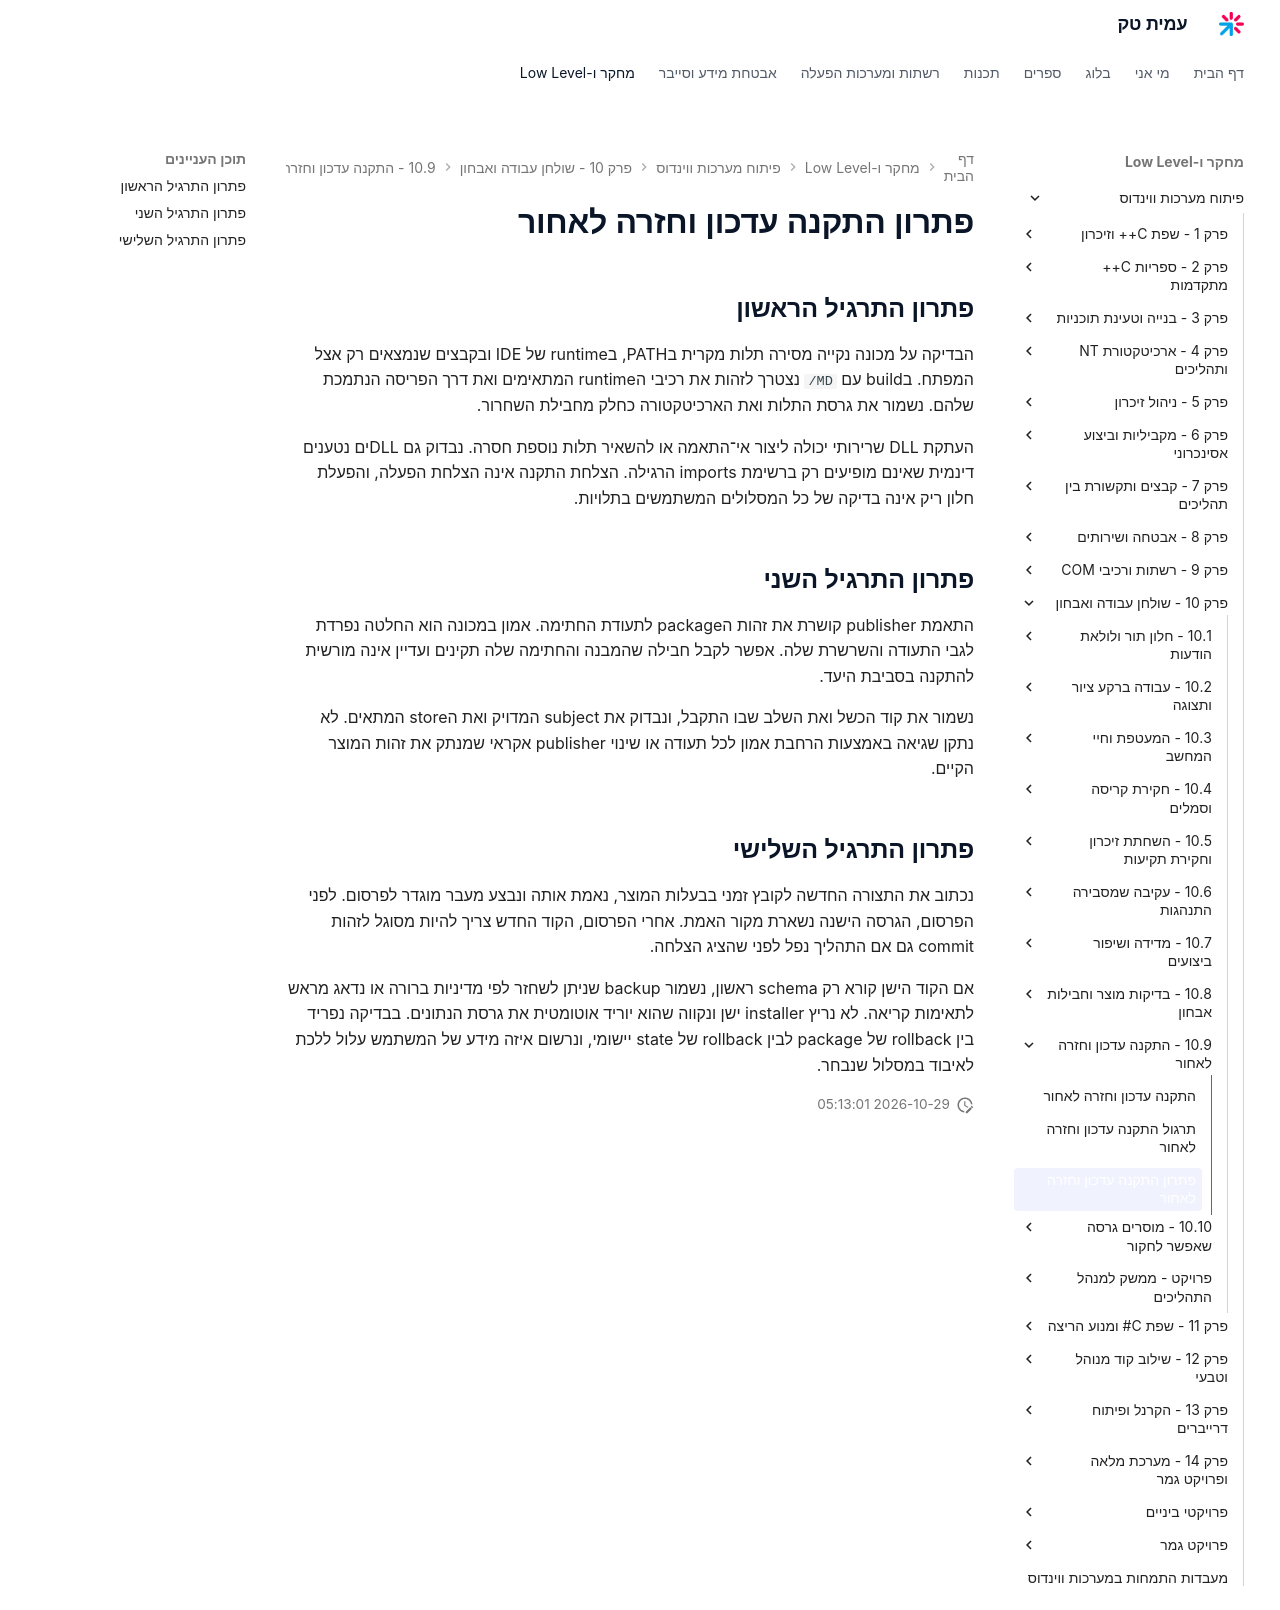

repository: AmitPinchasi/amittech · page: פיתוח-מערכות-ווינדוס/10 - שולחן עבודה ואבחון/10.9 - התקנה עדכון וחזרה לאחור/10.9 - התקנה עדכון וחזרה לאחור - פתרון/index.html · generator: mkdocs

# פתרון התקנה עדכון וחזרה לאחור

## פתרון התרגיל הראשון

הבדיקה על מכונה נקייה מסירה תלות מקרית בPATH, בruntime של IDE ובקבצים שנמצאים רק אצל המפתח. בbuild עם `/MD` נצטרך לזהות את רכיבי הruntime המתאימים ואת דרך הפריסה הנתמכת שלהם. נשמור את גרסת התלות ואת הארכיטקטורה כחלק מחבילת השחרור.

העתקת DLL שרירותי יכולה ליצור אי־התאמה או להשאיר תלות נוספת חסרה. נבדוק גם DLLים נטענים דינמית שאינם מופיעים רק ברשימת imports הרגילה. הצלחת התקנה אינה הצלחת הפעלה, והפעלת חלון ריק אינה בדיקה של כל המסלולים המשתמשים בתלויות.

## פתרון התרגיל השני

התאמת publisher קושרת את זהות הpackage לתעודת החתימה. אמון במכונה הוא החלטה נפרדת לגבי התעודה והשרשרת שלה. אפשר לקבל חבילה שהמבנה והחתימה שלה תקינים ועדיין אינה מורשית להתקנה בסביבת היעד.

נשמור את קוד הכשל ואת השלב שבו התקבל, ונבדוק את subject המדויק ואת הstore המתאים. לא נתקן שגיאה באמצעות הרחבת אמון לכל תעודה או שינוי publisher אקראי שמנתק את זהות המוצר הקיים.

## פתרון התרגיל השלישי

נכתוב את התצורה החדשה לקובץ זמני בבעלות המוצר, נאמת אותה ונבצע מעבר מוגדר לפרסום. לפני הפרסום, הגרסה הישנה נשארת מקור האמת. אחרי הפרסום, הקוד החדש צריך להיות מסוגל לזהות commit גם אם התהליך נפל לפני שהציג הצלחה.

אם הקוד הישן קורא רק schema ראשון, נשמור backup שניתן לשחזר לפי מדיניות ברורה או נדאג מראש לתאימות קריאה. לא נריץ installer ישן ונקווה שהוא יוריד אוטומטית את גרסת הנתונים. בבדיקה נפריד בין rollback של package לבין rollback של state יישומי, ונרשום איזה מידע של המשתמש עלול ללכת לאיבוד במסלול שנבחר.
